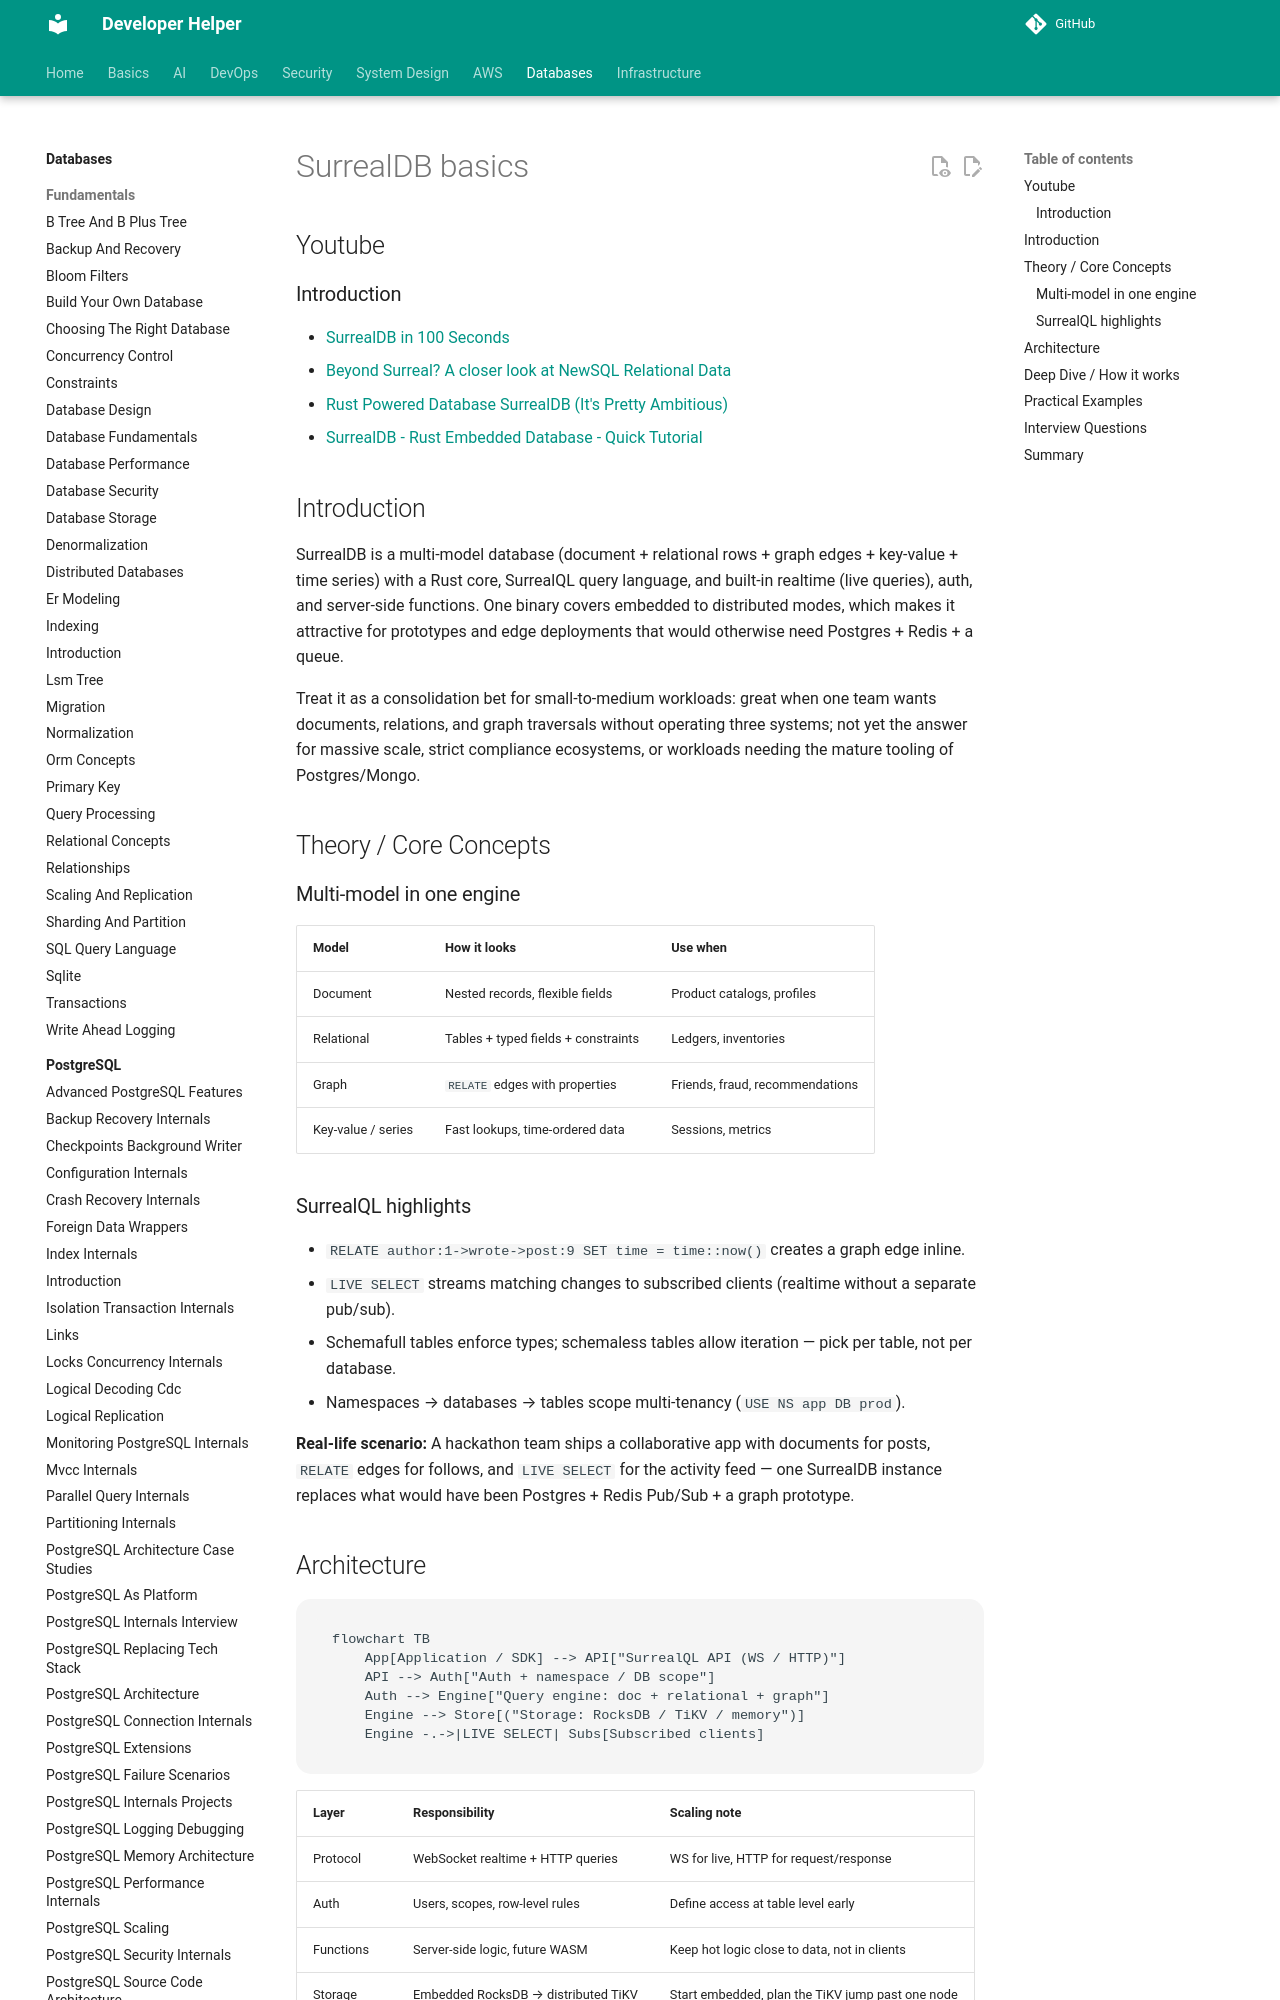

repository: abhishekghoshh/developer-helper · page: database/others/SurrealDB/index.html · generator: mkdocs

# SurrealDB basics 

## Youtube

### Introduction

- [SurrealDB in 100 Seconds](https://www.youtube.com/watch?v=C7WFwgDRStM)
- [Beyond Surreal? A closer look at NewSQL Relational Data](https://www.youtube.com/watch?v=LCAIkx1p1k0)
- [Rust Powered Database SurrealDB (It's Pretty Ambitious)](https://www.youtube.com/watch?v=DPQbuW9dQ7w)
- [SurrealDB - Rust Embedded Database - Quick Tutorial](https://www.youtube.com/watch?v=iOyvum0D3LM)

## Introduction

SurrealDB is a multi-model database (document + relational rows + graph edges + key-value + time series) with a Rust core, SurrealQL query language, and built-in realtime (live queries), auth, and server-side functions. One binary covers embedded to distributed modes, which makes it attractive for prototypes and edge deployments that would otherwise need Postgres + Redis + a queue.

Treat it as a consolidation bet for small-to-medium workloads: great when one team wants documents, relations, and graph traversals without operating three systems; not yet the answer for massive scale, strict compliance ecosystems, or workloads needing the mature tooling of Postgres/Mongo.

## Theory / Core Concepts

### Multi-model in one engine

| Model | How it looks | Use when |
|---|---|---|
| Document | Nested records, flexible fields | Product catalogs, profiles |
| Relational | Tables + typed fields + constraints | Ledgers, inventories |
| Graph | `RELATE` edges with properties | Friends, fraud, recommendations |
| Key-value / series | Fast lookups, time-ordered data | Sessions, metrics |
